2-way image classification set "img_for_training" from GitHub (ishitamed19/EEG-Correlates-of-Genetic-Predisposition-to-Alcoholism-using-Deep-Learning); label vocabulary: alcoholic, control.

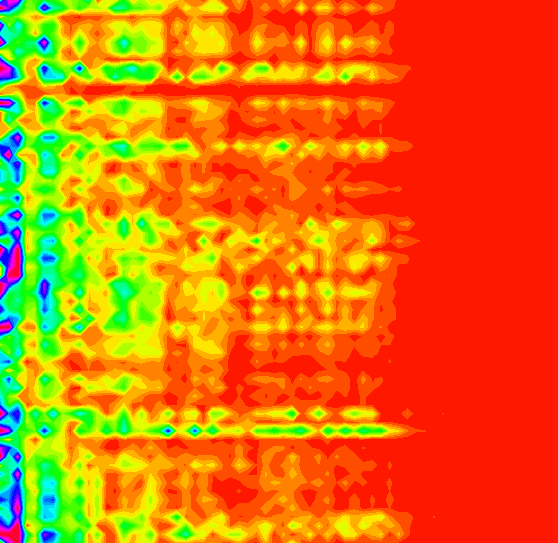
Label: control

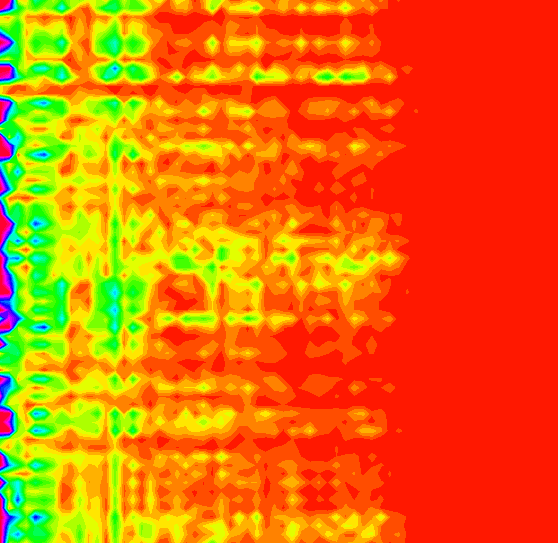
Label: alcoholic

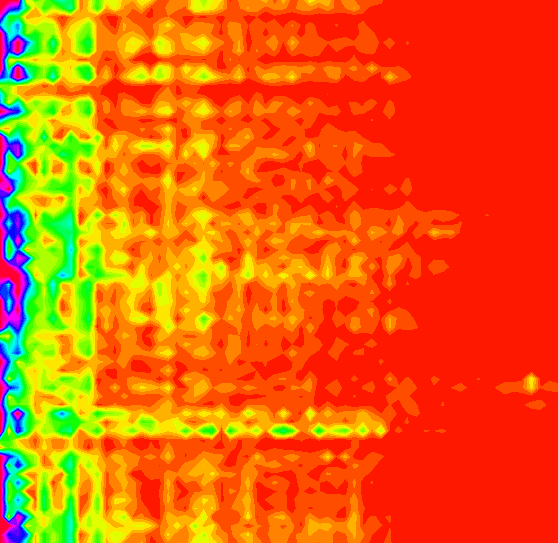
Label: control

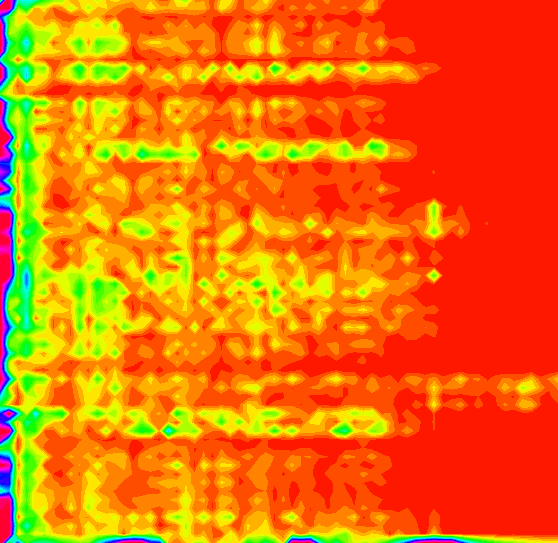
Label: alcoholic

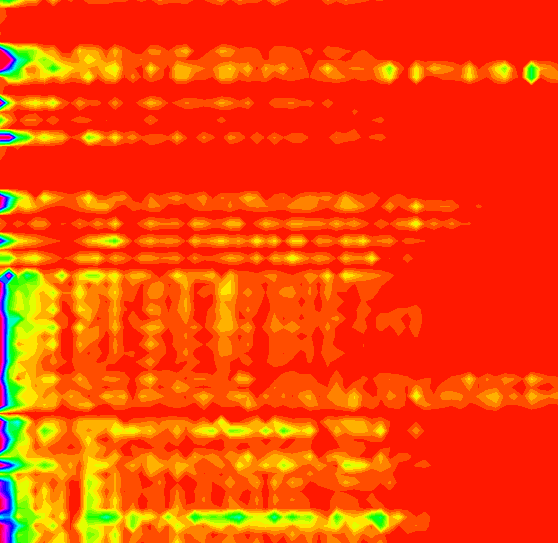
Label: alcoholic

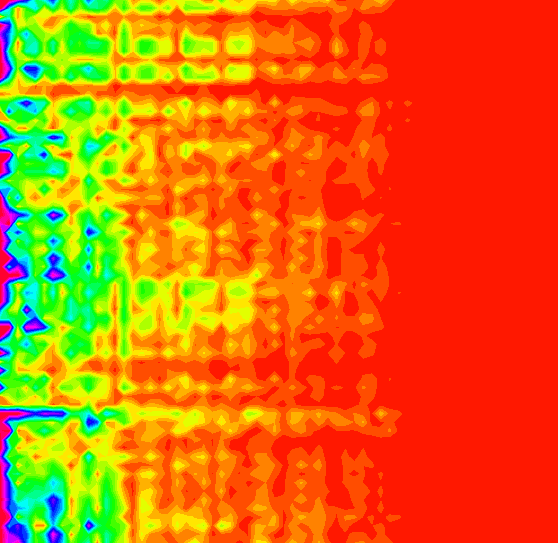
Label: control
